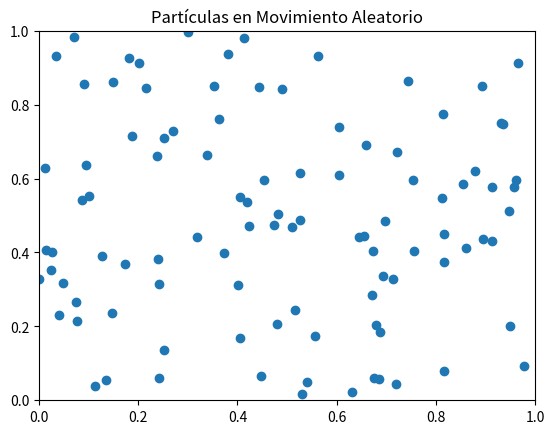

This figure's Python source:
import numpy as np
import matplotlib.pyplot as plt
from matplotlib.animation import FuncAnimation

num_points = 100
positions = np.random.rand(num_points, 2)

fig, ax = plt.subplots()
sc = ax.scatter(positions[:, 0], positions[:, 1])
ax.set_xlim(0, 1)
ax.set_ylim(0, 1)

def update(frame):
    # Movimiento aleatorio pequeño
    displacement = 0.01 * (np.random.rand(num_points, 2) - 0.5)
    positions[:] += displacement
    positions[:] = np.clip(positions, 0, 1)
    sc.set_offsets(positions)
    return sc,

ani = FuncAnimation(fig, update, frames=200, interval=50)
plt.title("Partículas en Movimiento Aleatorio")
plt.show()
